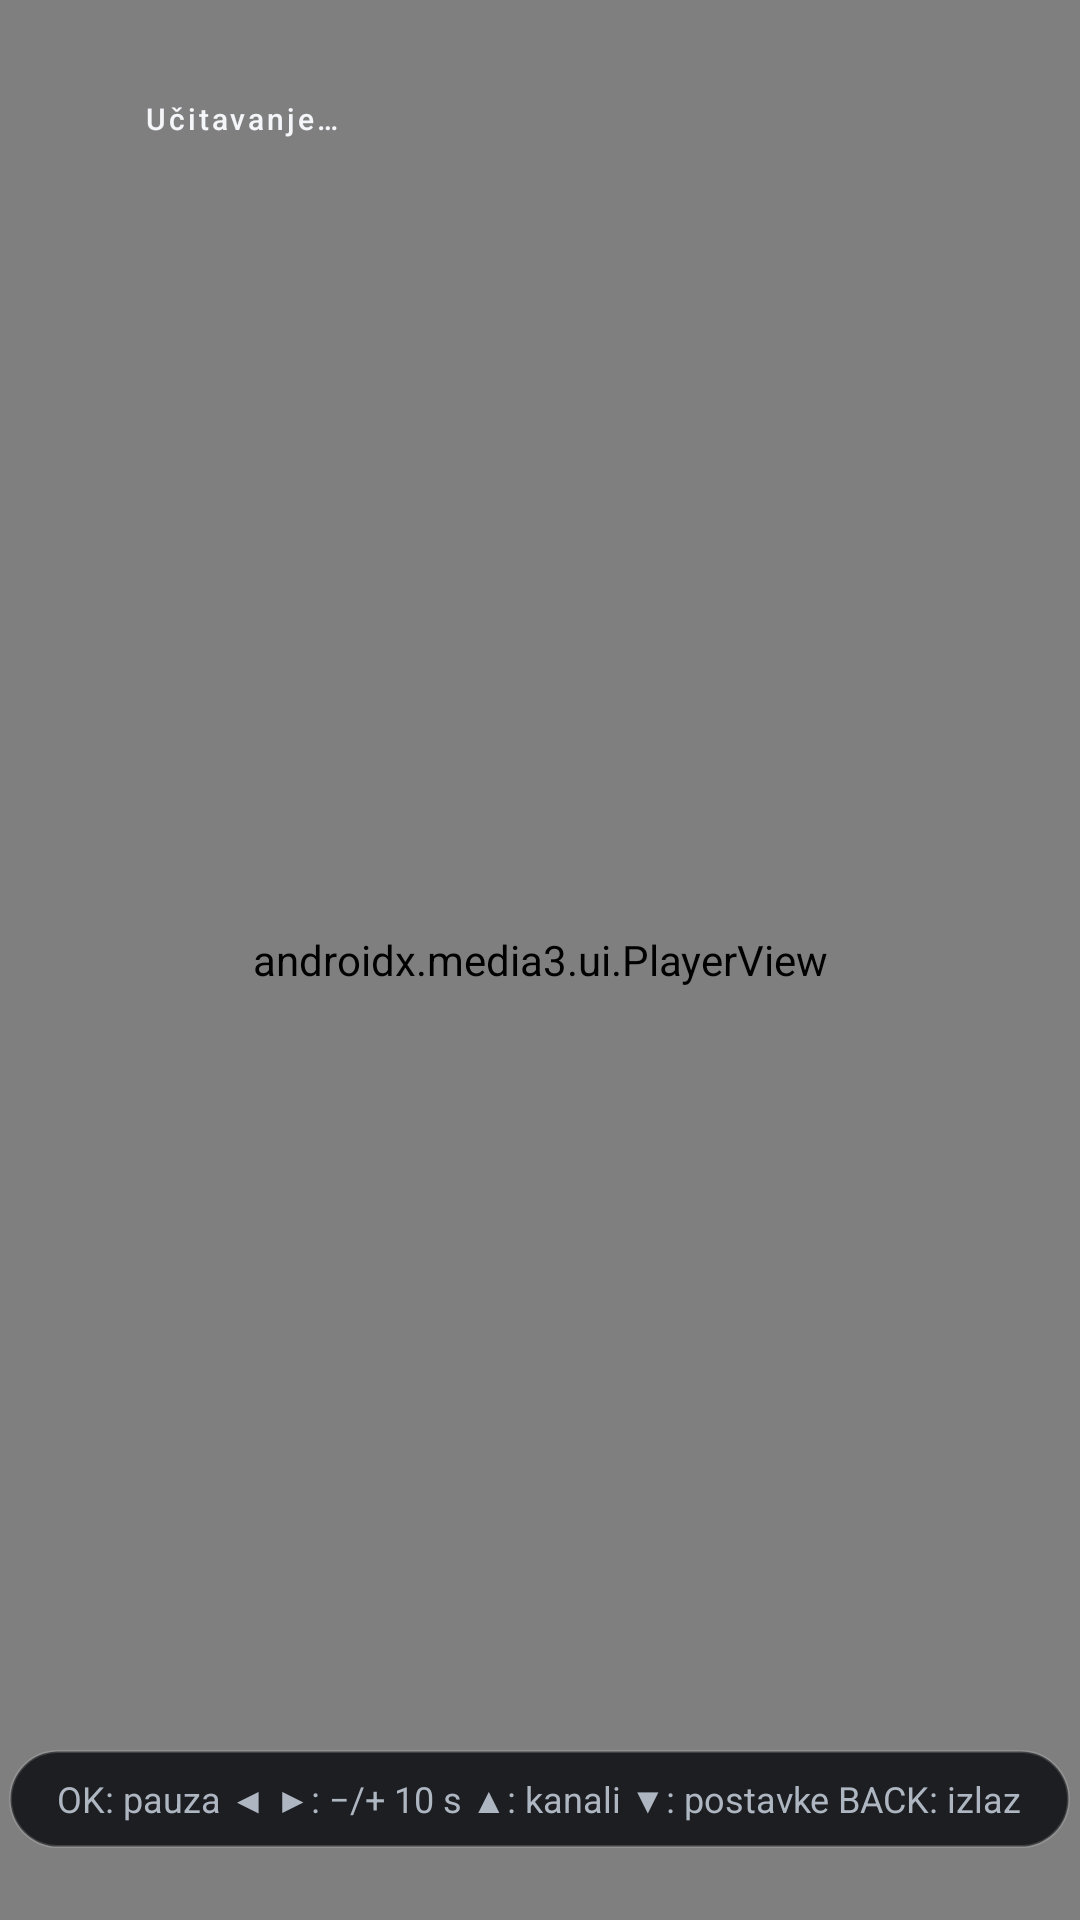

Write the Android layout XML for this screen, with the resource values it uses.
<!-- AndroidManifest.xml: application theme Theme.MinTvLite -->
<!-- res/layout/activity_player.xml -->
<?xml version="1.0" encoding="utf-8"?>
<FrameLayout xmlns:android="http://schemas.android.com/apk/res/android"
    xmlns:app="http://schemas.android.com/apk/res-auto"
    android:layout_width="match_parent"
    android:layout_height="match_parent"
    android:background="#000000">

    <androidx.media3.ui.PlayerView
        android:id="@+id/player_view"
        android:layout_width="match_parent"
        android:layout_height="match_parent"
        app:resize_mode="fit"
        app:show_buffering="never"
        app:show_timeout="5000"
        app:use_controller="false" />

    <TextView
        android:id="@+id/player_state"
        android:layout_width="wrap_content"
        android:layout_height="wrap_content"
        android:layout_gravity="top|start"
        android:layout_marginStart="40dp"
        android:layout_marginTop="30dp"
        android:background="@drawable/bg_chip_quiet"
        android:fontFamily="sans-serif-medium"
        android:includeFontPadding="false"
        android:letterSpacing="0.10"
        android:paddingStart="8dp"
        android:paddingTop="4dp"
        android:paddingEnd="8dp"
        android:paddingBottom="4dp"
        android:text="@string/player_loading"
        android:textColor="@color/text_primary"
        android:textSize="10sp" />

    <TextView
        android:id="@+id/player_hint"
        android:layout_width="wrap_content"
        android:layout_height="wrap_content"
        android:layout_gravity="bottom|center_horizontal"
        android:layout_marginBottom="24dp"
        android:background="@drawable/bg_hint_pill"
        android:fontFamily="sans-serif"
        android:paddingStart="16dp"
        android:paddingTop="8dp"
        android:paddingEnd="16dp"
        android:paddingBottom="8dp"
        android:text="@string/player_hint"
        android:textColor="@color/text_secondary"
        android:textSize="12sp" />

    <TextView
        android:id="@+id/seek_hud"
        android:layout_width="wrap_content"
        android:layout_height="wrap_content"
        android:layout_gravity="center"
        android:background="@drawable/bg_hint_pill"
        android:fontFamily="sans-serif-medium"
        android:fontFeatureSettings="tnum"
        android:paddingStart="24dp"
        android:paddingTop="12dp"
        android:paddingEnd="24dp"
        android:paddingBottom="12dp"
        android:textColor="@color/text_primary"
        android:textSize="28sp"
        android:visibility="gone" />

    <FrameLayout
        android:id="@+id/player_error"
        android:layout_width="match_parent"
        android:layout_height="match_parent"
        android:background="@color/scrim_flat"
        android:visibility="gone">

        <LinearLayout
            android:layout_width="520dp"
            android:layout_height="wrap_content"
            android:layout_gravity="center"
            android:background="@drawable/bg_error_panel"
            android:gravity="center_horizontal"
            android:orientation="vertical">

            <View
                android:layout_width="match_parent"
                android:layout_height="3dp"
                android:background="@color/brand" />

            <LinearLayout
                android:layout_width="match_parent"
                android:layout_height="wrap_content"
                android:gravity="center_horizontal"
                android:orientation="vertical"
                android:paddingStart="34dp"
                android:paddingTop="26dp"
                android:paddingEnd="34dp"
                android:paddingBottom="30dp">

                <TextView
                    android:layout_width="wrap_content"
                    android:layout_height="wrap_content"
                    android:fontFamily="sans-serif-medium"
                    android:text="@string/player_error_title"
                    android:textColor="@color/text_primary"
                    android:textSize="24sp" />

                <TextView
                    android:id="@+id/player_error_message"
                    android:layout_width="match_parent"
                    android:layout_height="wrap_content"
                    android:layout_marginTop="10dp"
                    android:fontFamily="sans-serif"
                    android:gravity="center"
                    android:lineSpacingExtra="3dp"
                    android:text="@string/player_error_generic"
                    android:textColor="@color/text_secondary"
                    android:textSize="14sp" />

                <Button
                    android:id="@+id/button_player_retry"
                    style="@style/Widget.MinTv.Button.Primary"
                    android:layout_width="wrap_content"
                    android:layout_height="wrap_content"
                    android:layout_marginTop="22dp"
                    android:text="@string/action_retry" />

                <TextView
                    android:layout_width="wrap_content"
                    android:layout_height="wrap_content"
                    android:layout_marginTop="14dp"
                    android:fontFamily="sans-serif"
                    android:text="@string/player_hint"
                    android:textColor="@color/text_tertiary"
                    android:textSize="11sp" />
            </LinearLayout>
        </LinearLayout>
    </FrameLayout>
</FrameLayout>
<!-- resources referenced by this layout -->
<resources>
  <color name="brand">#E6007E</color>
  <color name="scrim_flat">#CC000000</color>
  <color name="text_primary">#F4F6F9</color>
  <color name="text_secondary">#AEB6C2</color>
  <color name="text_tertiary">#7B8492</color>
  <!-- drawable bg_error_panel (drawable) -->
  <?xml version="1.0" encoding="utf-8"?>
  <shape xmlns:android="http://schemas.android.com/apk/res/android" android:shape="rectangle">
      <solid android:color="@color/bg_raised" />
      <stroke android:width="1dp" android:color="@color/stroke" />
      <corners android:radius="@dimen/panel_radius" />
  </shape>
  <!-- drawable bg_hint_pill (drawable) -->
  <?xml version="1.0" encoding="utf-8"?>
  <shape xmlns:android="http://schemas.android.com/apk/res/android" android:shape="rectangle">
      <solid android:color="#D90B0D11" />
      <stroke android:width="1dp" android:color="#26FFFFFF" />
      <corners android:radius="999dp" />
  </shape>
  <string name="action_retry">Pokušaj ponovno</string>
  <string name="player_error_generic">Stream se ne može otvoriti. Pokušaj ponovno.</string>
  <string name="player_error_title">Reprodukcija nije moguća</string>
  <string name="player_hint">OK: pauza   ◀ ▶: −/+ 10 s   ▲: kanali   ▼: postavke   BACK: izlaz</string>
  <string name="player_loading">Učitavanje…</string>
  <style name="Widget.MinTv.Button.Primary" parent="Widget.MinTv.Button">
          <item name="android:background">@drawable/bg_button_primary</item>
          <item name="android:textColor">@color/button_text_primary</item>
          <item name="android:minHeight">50dp</item>
          <item name="android:paddingStart">26dp</item>
          <item name="android:paddingEnd">26dp</item>
      </style>
  <style name="Theme.MinTvLite" parent="@android:style/Theme.Material.NoActionBar">
          <item name="android:windowBackground">@color/bg</item>
          <item name="android:colorAccent">@color/brand</item>
          <item name="android:colorPrimary">@color/brand</item>
          <item name="android:colorPrimaryDark">@color/bg</item>
          <item name="android:statusBarColor">@color/bg</item>
          <item name="android:navigationBarColor">@color/bg</item>
          <item name="android:windowLightStatusBar">false</item>
          <item name="android:windowNoTitle">true</item>
          <item name="android:windowActionModeOverlay">true</item>
          <item name="android:windowContentTransitions">true</item>
          <item name="android:windowActivityTransitions">true</item>
          <item name="android:windowFullscreen">true</item>
          <item name="android:windowLayoutInDisplayCutoutMode">shortEdges</item>
      </style>
  <color name="bg_raised">#0B0D11</color>
  <color name="stroke">#242B35</color>
  <dimen name="panel_radius">16dp</dimen>
  <!-- drawable bg_button_primary (drawable) -->
  <?xml version="1.0" encoding="utf-8"?>
  <selector xmlns:android="http://schemas.android.com/apk/res/android">
      <item android:state_focused="true">
          <shape android:shape="rectangle">
              <solid android:color="@color/brand_bright" />
              <stroke android:width="2dp" android:color="@color/focus_ring" />
              <corners android:radius="10dp" />
          </shape>
      </item>
      <item android:state_pressed="true">
          <shape android:shape="rectangle">
              <solid android:color="@color/brand_deep" />
              <corners android:radius="10dp" />
          </shape>
      </item>
      <item>
          <shape android:shape="rectangle">
              <solid android:color="@color/brand" />
              <corners android:radius="10dp" />
          </shape>
      </item>
  </selector>
  <color name="bg">#07080B</color>
  <color name="brand_bright">#FF3D9A</color>
  <color name="focus_ring">#FFFFFFFF</color>
  <color name="brand_deep">#8F004E</color>
  <color name="surface_focus">#2A323E</color>
  <color name="surface_2">#191E26</color>
  <color name="stroke_strong">#39424F</color>
  <color name="surface">#12151B</color>
</resources>
